pico-8 play session: no input (idle), after a click and taps of 🅾, ❎, 🅾+❎, 🅾 in the second before t = 0

[t = 1 s] idle ~1s (no d-pad/buttons)
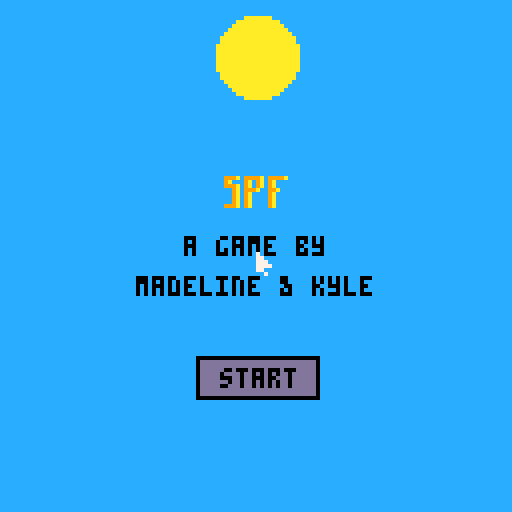

pico-8 cartridge
version 18
__lua__
--spf
--a game by kyle neubarth & madeline lamee

sunangle = .25
mousex = 0
mousey = 0
mouseval = 0

//loaded objects
numrects = 0
numlines = 0
numlemmings = 0
numladders = 0
lines = {}
rects = {}
lemmings = {}
ladders = {}
numbuttons = 0
enablebuttons = true
buttons = {}

//level stuff
numlevels = -1
levels = {}
activelevel = 0
uistate = "menu"

wintimer = 0

lemmingsalive = 0
lemmingsneeded = 0
lemmingswon = 0
winzone = {0,0}
//lemming width, height, velocity
lemmingw = 8
lemmingh = 7
lemmingv = .2

function _init()
	//enable mouse tracking
	poke(0x5f2d, 1)
	addlevel(1,1, {-100,-100}, { {-10,1} })
	//addlevelrectglass(10,10,10,10)
	
	addlevel(3,1, {100,106} , { {7,112},{17,112},{27,112} } )
	addlevelrect(-5,90,10,30)
	addlevelrect(123,90,10,30)
	addlevelrect(5,90,30,10)
	addlevelrect(64,70,20,10)
	addlevelrect(0,120,128,128)
	
	addlevel(4,3, {56,44} , { {3,102},{117,102},{40,68},{80,68} } )
	addlevelrect(0,110,128,20)
	addlevelrect(52,60,24,16)
	addlevelrect(36,76,56,24)
	addlevelrect(20,92,88,24)
	addlevelrect(-5,90,5,30)
	addlevelrect(127,90,5,30)
	addlevelladder(19,92,17)
	addlevelladder(108,92,17)
	addlevelladder(35,76,15)
	addlevelladder(92,76,15)
	addlevelladder(51,60,15)
	addlevelladder(76,60,15)
	
	addlevel(4,3, {110,84} , { {40,22},{20,42},{40,68},{80,68} } )
	addlevelrectglass(0,30,50,3)
	addlevelrectglass(0,50,30,3)
	addlevelrect(0,120,128,20)
	addlevelrect(80,25,10,20)
	addlevelrect(64,70,10,23)
	addlevelrect(20,90,20,10)
	addlevelrect(100,100,30,30)
	addlevelrect(-2,119,1,1)
	addlevelladder(99,100,19)
	
	loadassets(0)
	addbutton(64,94,30,10,"start","start",true)
end

function _update()
	mousex = stat(32)
	mousey = stat(33)
	mouseval = stat(34)
	
	updatesun()
	
	if uistate == "play" then
		updatelemmings()
		lemmingtriggers()
	else if enablebuttons then
		buttonstuff()
		//what?
		end
	end
end

function _draw()
	//clearscreen
	color(12)
	rectfill(0,0,128,128)
	
	shadows()
	detectshade()
	drawrects()
	drawladders()
	drawlemmings()
	drawsun()
	color(11)
	rect(winzone[1],winzone[2],winzone[1]+16,winzone[2]+16)
	
	drawbuttons()
	if uistate == "menu" then
		spr(245,64-8,44,2,1)
		print("a game by",hcenter("a game by"),59)
		print("madeline & kyle",hcenter("madeline & kyle"),69)
		//sspr(5,15,16,8,64-8,64)
	end
	
	if uistate == "load" then
		circtransition()
		if circtimer == 50 then
			clearbuttons()
			if activelevel > 0 then
				loadassets(activelevel)
			else
				reset()
				addbutton(30,64,30,10,"start","start",true)
			end
		end
		if circtimer > 110 then
			//uistate = "play"
			circtimer = 0
			if activelevel > 0 then
				uistate = "play"
			else 
				uistate = "menu"
				enablebuttons = true
			end
		end
	end
	if uistate == "play" then
		//color(0)
		//print("wow this level is fun",2,8)
		if lemmingsneeded > lemmingswon + lemmingsalive then
			if wintimer > 30 then
				lose()
				wintimer = 0
			else
				wintimer += 1
			end
		end
		if lemmingsneeded <= lemmingswon then
			if wintimer > 30 then
				win()
				wintimer = 0
			else
				wintimer += 1
			end
		end
	end
	if uistate == "win" then
		popup()
	end
	if uistate == "lose" then
		popup()
	end
	
	if uistate == "play" then
		buttons[1].text = lemmingswon .. " / " .. lemmingsneeded
	end
	spr(25,mousex-2,mousey-2)
end
-->8
function drawsun()
	color(10)
	circfill(64 + 50*cos(sunangle),44 + 30*sin(sunangle),10)
	//print(sunangle,0,0)
end
function drawladders()
	color(4)
	for i=1,numladders do
		l = ladders[i]
		line(l.x,l.y,l.x,l.y+l.h)
	end
end
function drawrects()
	color(1)
	for i=1,numrects do
		if rects[i].glass then
			rect(rects[i].x,rects[i].y,rects[i].x+rects[i].w,rects[i].y+rects[i].h)
		else
			rectfill(rects[i].x,rects[i].y,rects[i].x+rects[i].w,rects[i].y+rects[i].h)
		end
	end
end
function shadows()
	for i=1,numlines do
		x = lines[i].x
		y = lines[i].y
		x2 = lines[i].x2
		y2 = lines[i].y2
		color(0)
		for j=1,130 do
			dx = -j*cos(sunangle)
			dy = -j*sin(sunangle)
			line(x+dx,y+dy,x2+dx,y2+dy)
		end
	end
end
function detectshade()
	if uistate != "play" then
		return
	end
	for k=1,numlemmings do
		if lemmings[k].dead == false then
			
			//sun detect code
			//must be done in draw
			//detection is after shadows are drawm
			sun = false
			for i=0,lemmingw-1 do
				for j=0,lemmingh-1 do
					if pget(lemmings[k].x+i,lemmings[k].y+j) != 0 then
							sun = true
							goto found_sun
						break
					end
				end
			end
			::found_sun::
			if sun == true then
				lemmings[k].exposure+=1
			else 
				lemmings[k].exposure=0
			end
		end
	end
end
function drawlemmings()

//syntax: sprite(pixelpos,x,y,numframes, numtilesx, numtilesy)		
	
	for k=1,numlemmings do
		//lemming is dead
		if lemmings[k].dead == true then
			
			//falling to ash
			if(lemmings[k].deathcounter == 12) then
				sfx(2)
			end
			if(lemmings[k].deathcounter == 13) then
				
				spr(12,lemmings[k].x, lemmings[k].y)
			else
				f = not (lemmings[k].dir == "right")
				sprite(9,flr(lemmings[k].walkcounter/3),lemmings[k].x, lemmings[k].y,f) 
				lemmings[k].deathcounter += 1
			end
		//lemming is not dead
		else
			//lemming is in the sun
			if lemmings[k].exposure > 0 then
				//blinking
				f = not (lemmings[k].dir == "right")
				sprite(3,flr(lemmings[k].walkcounter/6),lemmings[k].x, lemmings[k].y,f)
				lemmings[k].walkcounter %= 6*3
				lemmings[k].walkcounter += 1
				
			//lemming is safe
			else
				
				//walking
				f = not (lemmings[k].dir == "right")
				sprite(0,flr(lemmings[k].walkcounter/3),lemmings[k].x, lemmings[k].y,f)
				lemmings[k].walkcounter %= 3*3
				lemmings[k].walkcounter += 1
				
			end
		end
	end
end
-->8
--update functions
function updatesun()
	angle = coordtoangle(mousex,abs(-mousey+64)-64)
	//circfill(64 + cos(angle)*50,64+sin(angle)*50,3)
	sunangle += .2*(angle-sunangle)
end
function updatelemmings()
	
	
	for i=1,numlemmings do
		
		//ladder movement
		if lemmings[i].dead == true and lemmings[i].climbing == "up" then
			lemmings[i].climbing = "down"
		end
		ny = (lemmings[i].dead) and .4 or .2
		if lemmings[i].climbing == "up" then
			ny *= -1
			ny += lemmings[i].y
			lad = ladders[lemmings[i].ladderid]
			if ny+lemmingh <= lad.y then
				lemmings[i].climbing = "not"
			end
			lemmings[i].y = ny
		else if lemmings[i].climbing == "down" then
			ny += lemmings[i].y
			lad = ladders[lemmings[i].ladderid]
			if ny+lemmingh >= lad.y+lad.h then
				lemmings[i].climbing = "not"
			end
			lemmings[i].y = ny
		else
			
			//check for platform below
			dx = lemmingv*( (lemmings[i].dir == "right") and 1 or -1)
			nx = dx + ( (lemmings[i].dir == "right") and (lemmings[i].x + lemmingw) or lemmings[i].x)
			
			ny = lemmings[i].y+lemmingh+1
			
			platform_below = false
			for j=1,numrects do
				r = rects[j]
				if (ny >= r.y and ny <= r.y+r.h) then
					for k=-1,lemmingw do
						nx = lemmings[i].x + k
						if (nx >= r.x and nx <= r.x+r.w) then
							//there's a platform
							platform_below = true
							lemmings[i].walksfx+= 1
							if lemmings[i].dead == false and lemmings[i].walksfx >= 10 then
								sfx(0)
							end
							goto platform_below
						end
					end
				end
			end
			::platform_below::
			lemmings[i].walksfx %= 10
			if platform_below == false then
				dy = .4
				ny = .4 + lemmings[i].y+lemmingh
			
				fall_hit = false
				for j=1,numrects do
					r = rects[j]
					if (ny >= r.y and ny <= r.y+r.h) then
						for k=0,lemmingw-1 do
							nx = lemmings[i].x + k
							if (nx >= r.x and nx <= r.x+r.w) then
								//there's a platform
								fall_hit = true
								goto hit_ground
							end
						end
					end
				end
				
				::hit_ground::
				if hit_ground == true then
					dy = -(ny-.4) + r.y+r.h+2
				end
				lemmings[i].y += dy
			else
				//sideways collision
				if lemmings[i].dead == true then
					goto lemming_loop
				end
				dx = lemmingv*( (lemmings[i].dir == "right") and 1 or -1)
				nx = dx + ( (lemmings[i].dir == "right") and (lemmings[i].x + lemmingw) or lemmings[i].x - 1)
				
				for j=1,numrects do
					r = rects[j]
					hit = false
					if (nx >= r.x and nx <= r.x+r.w) then
						for k=0,lemmingh-1 do
							ny = lemmings[i].y + k
							if (ny >= r.y and ny <= r.y+r.h) then
								//hits rect
								hit = true
								goto hit_rect
							end
						end
					end
					::hit_rect::
					if hit == true then
						dx = -(nx-dx) + (lemmings[i].dir == "right" and r.x-1 or r.x+r.w+2)
						lemmings[i].dir = lemmings[i].dir == "right" and "left" or "right"
					end
				end
				
				for m=1,numladders do
					lad = ladders[m]
					if abs(nx - lad.x) < 1 and ( (lemmings[i].dir == "right" and lemmings[i].x < lad.x) or (lemmings[i].dir == "left" and lemmings[i].x > lad.x) ) then
						if (ny+lemmingh >= lad.y and ny <= lad.y+lad.h) then
							if ny > lad.y+lad.h/2 then
									lemmings[i].climbing = "up"
								else
									lemmings[i].climbing = "down"
								end
								lemmings[i].ladderid = m
								lemmings[i].x = lad.x - lemmingw/2
								goto lemming_loop
							end
						end
					end
				
					lemmings[i].x += dx
				end
			end
		end
		::lemming_loop::
	end
end
function lemmingtriggers()
	//end of level
	for i=1,numlemmings do
		l = lemmings[i]
		if l.x >= winzone[1] and l.x+lemmingw <= winzone[1]+16 then
			if l.y >= winzone[2] and l.y+lemmingh <= winzone[2]+16 then
				lemmingsalive-=1
				lemmingswon+=1
				sfx(3)
				//print jumping animation
				//sprite(l.x, l.y-16,16,16, )
				lemmings[i].x = -100
				//removelemming(i)
			end
		end
		//check exposure
		if lemmings[i].dead == false and lemmings[i].exposure > 125 then
			lemmingsalive-=1
			lemmings[i].dead = true
		end
	end
end
//cursed_function
function removelemming(i)
	if numlemmings > 1 then
		lemmings[i] = lemmings[numlemmings]
	end
	numlemmings-=1
end


-->8
--utility

function hcenter(s)
  return 64-#s*2
end

function coordtoangle(ax,ay)
	return atan2(ax-64,ay-64)
end
function reset()
	sunangle = .25
	
	numrects = 0
	numlines = 0
	numlemmings = 0
	numladders = 0
	lines = {}
	rects = {}
	lemmings = {}
	ladders = {}
	
	//level stuff
	lemmingsalive = 0
	lemmingsneeded = 0
	lemmingswon = 0
	winzone = {0,0}
end
-->8
--levelsystem
//# lemmings, # lemmings to complte level
function addlevel(numl,nums,win,spawns)
	newlevel = {}
	//must set rects and lines yourself
	newlevel.numrects = 0
	newlevel.numlines = 0
	newlevel.numladders = 0
	newlevel.rects = {}
	newlevel.lines = {}
	newlevel.ladders = {}
	newlevel.numlemmings = numl
	newlevel.spawnpoints = spawns
	newlevel.numsurvive = nums
	newlevel.winzone = win
	numlevels+=1
	levels[numlevels] = newlevel
end
function addlevelrect(x,y,w,h)
	newrect = {}
	newrect.x = x
	newrect.y = y
	newrect.w = w
	newrect.h = h
	newrect.glass = false
	levels[numlevels].numrects+=1
	levels[numlevels].rects[levels[numlevels].numrects] = newrect
end
function addlevelrectglass(x,y,w,h)
	newrect = {}
	newrect.x = x
	newrect.y = y
	newrect.w = w
	newrect.h = h
	newrect.glass = true
	levels[numlevels].numrects+=1
	levels[numlevels].rects[levels[numlevels].numrects] = newrect
end
function addlevelladder(x,y,h)
	newladder = {}
	newladder.x = x
	newladder.y = y
	newladder.h = h
	levels[numlevels].numladders+=1
	levels[numlevels].ladders[levels[numlevels].numladders] = newladder
end
function loadassets(i)
	if i > 3 then
		i=0
	end
	reset()
	level = levels[i]
	lemmingsalive = level.numlemmings
	lemmingsneeded = level.numsurvive
	
	if activelevel > 0 then
		addbutton(64,4,30,10,"hello","",false)
		buttons[1].text = lemmingswon .. " / " .. lemmingsneeded
	end
	winzone = level.winzone
	for j=1,level.numrects do
		r=level.rects[j]
		if r.glass == true then
			addrectglass(r.x,r.y,r.w,r.h)
		else
			addrect(r.x,r.y,r.w,r.h)
		end
	end
	for j=1,level.numlemmings do
		s = level.spawnpoints[j]
		addlemming(s[1],s[2])
	end
	for j=1,level.numladders do
		l = level.ladders[j]
		addladder(l.x,l.y,l.h)
	end
end
-->8
--sprite/drawing stuff
--[[function sprite(pixelpos,frame,x,y,numtilesx,numtilesy)
	
	 xcount = 1
	 ycount = 1

		//loop traverses tiles in x direction
		while(xcount<=numtilesx)	do
			//loop traverses tiles in y direction
			while(ycount<=numtilesy)	do
				//print pixel tiles at that  position
				spr(pixelpos+frame,x,y)
				
				//increment y dir
				ycount = ycount +1
				pixelpos = pixelpos + 16
			end
			
			//increment x dir
			xcount=xcount+1
			pixelpos = pixelpos + 1
			
		end
		xcount = 1;
		ycount = 1;
		pixelpos = pixelpos+numtilesx
			
	
end
]]

function sprite(start, frame, x, y,f )
	spr(start+frame, x,y,1,1,f)
end
-->8
--constructors/add functions

function addladder(x,y,h)
	newladder = {}
	newladder.x = x
	newladder.y = y
	newladder.h = h
	numladders+=1
	ladders[numladders] = newladder
end

function addlemming(x,y)
	newlemming = {}
	newlemming.x = x
	newlemming.y = y
	newlemming.dir = "right"
	//animation frame
	newlemming.anim = 0
	newlemming.climbing = "not"
	newlemming.ladderid = 0
	//if not 0, in the sun
	newlemming.exposure = 0
	//true on death
	newlemming.dead = false
	//frames since death
	newlemming.deathcounter = 0
	newlemming.walkcounter = 0
	newlemming.blinkcounter = 0
	newlemming.walksfx = 0
	//
	numlemmings+=1
	lemmings[numlemmings] = newlemming
end
function addrect(x,y,w,h)
	newrect = {}
	newrect.x = x
	newrect.y = y
	newrect.w = w
	newrect.h = h
	newrect.glass = false
	addline(x,y,x+w,y)
	addline(x,y,x,y+h)
	addline(x+w,y+h,x+w,y)
	addline(x+w,y+h,x,y+h)
	numrects+=1
	rects[numrects] = newrect
end
function addrectglass(x,y,w,h)
	newrect = {}
	newrect.x = x
	newrect.y = y
	newrect.w = w
	newrect.h = h
	newrect.glass = true
	numrects+=1
	rects[numrects] = newrect
end
function addline(x,y,x2,y2)
	newline = {}
	newline.x = x
	newline.y = y
	newline.x2 = x2
	newline.y2 = y2
	numlines+=1
	lines[numlines] = newline
end
-->8
--ui
timer = 0
popuptimer = 0
function popup()
	popuptimer += .2*(1-popuptimer)
	timer+=1
	buttons[2].w = 80*popuptimer
	buttons[2].x = 64-buttons[2].w/2
	buttons[2].h = 20*popuptimer
	buttons[2].y = 64-buttons[2].h/2
	if popuptimer > .95 then
		s = (uistate == "win") and "you win!" or "you lose!"
		buttons[2].text = s
	end
	if timer == 50 then
	 s1 = "menu"
	 s2 = (uistate == "win") and "next" or "restart"
		addbutton(44,94,32,10,s1,"tomenu",true)
		addbutton(84,94,32,10,s2,s2,true)
	end
end
function popupinit()
	timer = 0
	popuptimer = 0
	addbutton(64,64,0,0,"","",false)
end
circtimer = 0
function circtransition()
	color(0)
	for i=1,18 do
		for j=1,18 do
			size = 0
			if circtimer <= 50 then
				size = min((i+j)+circtimer-50,7)
			else
				size = max(( (16-i)+(16-j) )+60-circtimer,-1)
			end
			circfill(i*8-12,j*8-12,size)
		end
	end
	
	circtimer+=1
end

function addbutton(x,y,w,h,text,command,can)
	newbutton = {}
	newbutton.x = x-w/2
	newbutton.y = y-h/2
	newbutton.w = w
	newbutton.h = h
	newbutton.text = text
	newbutton.command = command
	newbutton.canmouseover = can
	newbutton.mouseover = false
	numbuttons+=1
	buttons[numbuttons] = newbutton
end
function drawbuttons()
	for i=1,numbuttons do
		b = buttons[i]
		if (b.mouseover == true) and b.canmouseover then
		 color(6)
		else
			color(13)
		end
		rectfill(b.x,b.y,b.x+b.w,b.y+b.h)
		color(0)
		rect(b.x,b.y,b.x+b.w,b.y+b.h)
		print(b.text,hcenter(b.text)-63+b.x+b.w/2,b.y+b.h/2-2)
	end
end
function buttonstuff()
	for i=1,numbuttons do
		b = buttons[i]
		if i > numbuttons then
			return
		end
		if mousex >= b.x and mousex < b.x+b.w then
			if mousey >= b.y and mousey < b.y+b.h then
				buttons[i].mouseover = true
				if mouseval == 1 then
					//press button!
					processcommand(b.command)
					if numbuttons == 0 then
						return
					end
				end
			else
				buttons[i].mouseover = false
			end
		else
			buttons[i].mouseover = false
		end
	end
end
function processcommand(c)
	if c == "start" then
		activelevel = 1
		uistate = "load"
		enablebuttons = false
	end
	if c == "tomenu" then
		activelevel = 0
		uistate = "load"
		enablebuttons = false
		//addbutton(30,64,30,10,"start","start",true)
	end
	if c == "next" then
		activelevel += 1
		if activelevel > 3 then
			activelevel = 0
		end
		uistate = "load"
		enablebuttons = false
	end
	if c == "restart" then
		uistate = "load"
		enablebuttons = false
	end
end
function lose()
	uistate = "lose"
	popupinit()
	circtimer = 0
	enablebuttons = true
end
function win()
	uistate = "win"
	popupinit()
	circtimer = 0
	enablebuttons = true
end
function clearbuttons()
	buttons = {}
	numbuttons = 0
end
__gfx__
00999000009990000099900000999000009990000099900000999000009990000099900000999000000000000000000000000000000000000000000000000000
09999900099999000999990009999900099999000999990009999900099999000999990009999900009990000000000000000000000000000000000000000000
09f1f10009f1f10009f1f10009f1f10009e1e1000981810009e1e1000981810009f1f10009515100099999000099900000000000000000000000000000000000
09ffff0009ffff0009ffff0009ffff0009eeee000988880009eeee000988880009ffff0009555500095151000999990000005000000000000000000000000000
03333333003333330333330003333333003333330333330003333333003333330333330003333333095555000951510000055500000000000000000000000000
f033330f003f330ff0333000f033330f003e330e80333000e033330e00383308f033300050333305033333330955550000555500000000000000000000000000
0030030000600300003f00000030030000300300003800000030030000300300003f000000300300503553050355555305555550000000000000000000000000
00f00f000f000f0000f0000000f00f000e000e000080000000e00e000800080000f0000000500500055555505555555555555555000000000000000000000000
00000000000000000000000000000000800a008000800000800a0080008000000000000000000000000000000000000000000000000000000000000000000000
000000000000000000000000000a0000000000090000080000000009000008000000000000700000000000000000000000000000000000000000000000000000
0000000000000000900a0000000000000a0090000000000000000000000000000000000000770000000000000000000000000000000000000000000000000000
00000000000a000000000009000000000000000000a000080000000000a000080000000000777000000000000000000000000000000000000000000000000000
000a0000000000000a00900000000000009990000000800000000000000080000000000000777700000000000000000000000000000000000000000000000000
00000000000000000000000000a00000099999000000090000000000000009000000000000770000000000000000000000000000000000000000000000000000
0a00000000000000009990000000000009f1f1000000000000999000000000000000000000007000000000000000000000000000000000000000000000000000
0000000000a00000099999000000090009ffff000a000a000999990000000a000000000000000000000000000000000000000000000000000000000000000000
009990000000000009f1f10000000000033333330000000009f1f100000000000099900000000000000000000000000000000000000000000000000000000000
099999000000000009ffff000a000a00f033330f0008000009ffff00000000000999990000000000000000000000000000000000000000000000000000000000
09f1f1000000000003333333000000000030030000000000033333330000000009f1f10000000000000000000000000000000000000000000000000000000000
09ffff000a000a00f033330f0000000000f00f0000008000f033330f0000800009ffff0000000000000000000000000000000000000000000000000000000000
03333333000000000030030000000000000000000000000000300300000000000333333300000000000000000000000000000000000000000000000000000000
f033330f0000000000f00f0000000000000000000000000000f00f0000000000f033330f00000000000000000000000000000000000000000000000000000000
00300300000000000000000000000000000000000000000000000000000000000030030000000000000000000000000000000000000000000000000000000000
00f00f000000000000000000000000000000000000000000000000000000000000f00f0000000000000000000000000000000000000000000000000000000000
00000000300000000000000003000000000000000003000000000000030000000000000030000000000000030000000000000000000000000000000300000000
00003333330000000000033333300000000000033333300000000333333000000000333333000000000333333000000000033330000000000003333330000000
00003333330000000000033333300000000000033333300000000333333000000000333333000000000333333000000000333330000000000003333330000000
003bbbb0b03330000003bbbb0b033300000003bbbb0b03330003bbbb0b033300003bbbb0b033300003bbbb0b033300000bbb0b033300000003bbbb0b03330000
33b4430bbbb03300033b4430bbbb0330000033b4430bbbb0033b4430bbbb033033b4430bbbb033033b4430bbbb0330004430bbbb033000003b4430bbbb033000
0bb34b034bbb033000bb34b034bbb033000bb34b034bbb0300bb34b034bbb0330bb34b034bbb0330bb34b034bbb03300b34b034bbb033000bb34b034bbb03300
00400404004000000004004040040000000040040400400000040040400400000040040400400000004004040040000000400404004000000040040400400000
00000404400000000000004044000000000000404400000000000040440000000000040440000000000004044000000000000404400000000000040440000000
00000044000000000000000440000000000000044000000000000004400000000000004400000000000000440000000000000044000000000000004400000000
00000004000000000000000400000000000000040000000000000004000000000000000400000000000000040000000000000004000000000000000400000000
00000004000000000000000400000000000000040000000000000004000000000000000400000000000000040000000000000004000000000000000400000000
00000004000000000000000400000000000000040000000000000004000000000000000400000000000000040000000000000004000000000000000400000000
00000004000000000000000400000000000000040000000000000004000000000000000400000000000000040000000000000004000000000000000400000000
00000004000000000000000400000000000000040000000000000004000000000000000400000000000000040000000000000004000000000000000400000000
00000004000000000000000400000000000000040000000000000004000000000000000400000000000000040000000000000004000000000000000400000000
00000004000000000000000400000000000000040000000000000004000000000000000400000000000000040000000000000004000000000000000400000000
00000000000000000000000000000000000000000000000000000000000000000000000000000000000000000000000000000000000000000000000000000000
00080000000000000000000000000000000000000000000000000000000000000000000000000000000000000000000000000000000000000000000000000000
00050000000000000000000000000000000500000000000000000000000000000000000000000000000000000000000000000000000000000000000000000000
00050000000000000000000000000000000500000000000000000000000000000000000000000000000000000000000000000000000000000000000000000000
00050000000000000000000000000000000500000000000000000000000000000000000000000000000000000000000000000000000000000000000000000000
05555500000000000000000000000000055555000000000000000000000000000000000000000000000000000000000000000000000000000000000000000000
05555500000000000000000000000000055555000000000000000000000000000000000000000000000000000000000000000000000000000000000000000000
55555550000000000000000000000000555555500000000000000000000000000000000000000000000000000000000000000000000000000000000000000000
55555550000000000000000000000000555555500000000000000000000000000000000000000000000000000000000000000000000000000000000000000000
55a5a55000000000000000000000000055a5a5500000000000000000000000000000000000000000000000000000000000000000000000000000000000000000
55555550000000000000000000000000555555505555500000000000000000000000000055555000000000000000000000000000000000000000000000000000
55a5a55000000000000000000000000055a5a5505555500000000000000000000000000055555000000000000000000000000000000000000000000000000000
55555550000000000000000000000000555555505a55500000000000000000000000000055555000000000000000000000000000000000000000000000000000
55a5a55000000000000000000000000055a5a55055555000000000000000000000000000555a5000000000000000000000000000000000000000000000000000
55555550000000000000000000000000555555505555555550000000000000000000000055555555500000000000000000000000000000000000000000000000
55a5a55000000000000000000000000055a5a5505555555550000000000000000000000055555555500000000000000000000000000000000000000000000000
55555550000000000000000000000000555555505595555550000000000000000000000055955555500000000000000000000000000000000000000000000000
55a5a55000000000000000000000000055a5a55055555a5550000000000000000000000055555a55500000000000000000000000000000000000000000000000
55555550000000000000000000000000555555505555555550000000000000000000000055a55955500000000000000000000000000000000000000000000000
55a5a55000000000000000000000000055a5a55055555a5550000000000000000000000055555555500000000000000000000000000000000000000000000000
55555550000000000000000000000000555555505555559550000000000000000000000055555595500000000000000000000000000000000000000000000000
55a5a55000000000000000000000000055a5a5505a5555555000000000000000000000005a555555500000000000000000000000000000000000000000000000
55555550000000000000000000000000555555505555a5555000000000000000000000005555a555500000000000000000000000000000000000000000000000
55a5a55000000000000000000000000055a5a5505555555550000000000000000000000055a5555a500000000000000000000000000000000000000000000000
5555555000000000000000000000000055555550555a5555500000000000000000000000555a5555500000000000000000000000000000000000000000000000
55a5a55000000000000000000000000055a5a5505595555550000000000000000000000055555555500000000000000000000000000000000000000000000000
55555550000000000000000000000000555555505555595550000000000000000000000055555955500000000000000000000000000000000000000000000000
55a5555000000000000000000000000055a555505555555550000000000000000000000055955555500000000000000000000000000000000000000000000000
5555555000000000000000000000000055555550555a5555500000000000000000000000555a5555500000000000000000000000000000000000000000000000
5555555000000000000000000000000055555550555555a550000000000000000000000055555555500000000000000000000000000000000000000000000000
5555a5500000000000000000000000005555a5505a5955555000000000000000000000005a595555500000000000000000000000000000000000000000000000
5555a5500000000000000000000000005555a5505555555550000000000000000000000055555555500000000000000000000000000000000000000000000000
00000000000000000000000000000000000000000000000000000000000000000000000000000000000000000000000000000000000000000000000000000000
00000000000000000000000000000000000000000000000000000000000000000000000000000000000000000000000000000000000000000000000000000000
00000000000000000000000000000000000000000000000000000000000000000000000000000000000000000000000000000000000000000000000000000000
00666665666660000000666566600000000000656000000000000006000000000000066566000000000000000000000000000000000000000000000000000000
00000005000000000000000500000000000000050000000000000005000000000000000500000000000000000000000000000000000000000000000000000000
00000000000000000000000000000000000000000000006000000000000000600000000000000060000000000000000000000000000000000000000000000000
00000555500005600000055550000560000005555000056000000555500005600000055550000560000000000000000000000000000000000000000000000000
00005555550050000000555555005000000055555500506000005555550050600000555555005060000000000000000000000000000000000000000000000000
000a555555550000000a555555550000000a555555550000000a555555550000000a555555550000000000000000000000000000000000000000000000000000
000a555555550000000a555555550000000a555555550000000a555555550000000a555555550000000000000000000000000000000000000000000000000000
00000000000000000000000000000000000000000000000000000000000000000000000000000000000000000000000000000000000000000000000000000000
00000000000000000000000000000000000000000000000000000000000000000000000000000000000000000000000000000000000000000000000000000000
00000000000000000000000000000000000000000000000000000000000000000000000000000000000000000000000000000000000000000000000000000000
00000000000000000000000000000000000000000000000000000000000000000000000000000000000000000000000000000000000000000000000000000000
00000000000000000000000000000000000000000000000000000000000000000000000000000000000000000000000000000000000000000000000000000000
00000000000000000000000000000000000000000000000000000000000000000000000000000000000000000000000000000000000000000000000000000000
00000000000000000000000000000000000000000000000000000000000000000000000000000000000000000000000000000000000000000000000000000000
00000000000000000000000000000000000000000000000000000000000000000000000000000000000000000000000000000000000000000000000000000000
00000000000000000000000000000000000000000000000000000000000000000000000000000000000000000000000000000000000000000000000000000000
00000000000000000000000000000000000000000000000000000000000000000000000777000000000000000000000000000000000000000000000000000000
00000000000000000000000000000000000000000000000000000000000000000000077777777700000000000000000000000000000000000000000000000000
00000000000000000000000000000000000000000000000000000000000000000777777777777777777000000000000000000000000000000000000000000000
00000000000000000000000000000000000000000000000000000000000000007777777777777777777777700000000000000000000000000000000000000000
00000000000000000000000000000000000000000000000000000000000000000000000000000000000000000000000000000000000000000000000000000000
00000000000000000000000000000000000000000000000000000000000000000000000000000000000000000000000000000000000000000000000000000000
00000000000000000000000000000000000000000000000000000000000000000000000000000000000000000000000000000000000000000000000000000000
00000000000000000000000000000000000000000000000000000000000000000000000000000000000000000000000000000000000000000000000000000000
00000000000000000000000000000000000000000000000000000000000000000000000000000000000000000000000000000000000000000000000000000000
00000000000000000000000000000000000000000000000000000000000000000000000000000000000000000000000000000000000000000000000000000000
00000000000000000000000000000000000000000000000000000000000000000000000000000000000000000000000000000000000000000000000000000000
00000000000000000000000000000000000000000000000000000000000000000000000000000000000000000000000000000000000000000000000000000000
00000000000000000000000000000000000000000000000000000000000000000000000000000000000000000000000000000000000000000000000000000000
00000000000000000000000000000000000000000000000000000000000000000000000000000000000000000000000000000000000000000000000000000000
00000000007777000000000000000000000000000000000000000000000000000000000000000000000000000000000000000000000000000000000000000000
00000777777777777770000000000000000000000000000000000000000000000000000000000000000000000000000000000000000000000000000000000000
00007777777777777777700000000000000000000000000000000000000000000000000000000000000000000000000000000000000000000000000000000000
77777777777777777777777777777700000000000000000000000000000000000000000000000000000000000000000000000000000000000000000000000000
77777777777777777700000000000000000000000000000000000000000000000000000000000000000000000000000000000000000000000000000000000000
00000000000000000000000000000000000000000000000000000000000000000000000000000000000000000000000000000000000000000000000000000000
00000000000000000000000000000000000000000000000000000000000000000000000000000000000000000000000000000000000000000000007700000000
00000000000000000000000000000000000000000000000000000000000000000000000000000000000000000000000000000000000000000000077777770000
00000000000000000000000000000000000000000000000000000000000000000000000000000000000000000000000000000000000000000000777777777000
00000000000000000000000000000000000000000000000000000000000000000000000000000000000000000000000000000000000000000000777777777770
00000000000000000000000000000000000000000000000000000000000000000000000000000000000000000000000000000000000000000007777777777777
00000000000000000000000000000000000000000000000000000000000000000000000000000000000000000000000000000000000000000000000000000000
00000000000000000000000000000000000000000000000000000000000000000000000000000000000000000000000000000000000000000000000000000000
00000000000000000000000000000000000000000000000000000000000000000000000000000000000000000000000000000000000000000000000000000000
00000000000000000000000000000000000000000000000000000000000000000000000000000000000000000000000000000000000000000000000000000000
0000000000000000000000000000000066666665999a09999a09999a000000000000000000000000000000000000000000000000000000000000000000000000
00000000000000000000000000000000655555559a0009a09a09a000000000000000000000000000000000000000000000000000000000000000000000000000
0000000000000000000000000000000065555555999a09a09a09a000000000000000000000000000000000000000000000000000000000000000000000000000
0000000000000000000000000000000055555555009a0999a0099a00000000000000000000000000000000000000000000000000000000000000000000000000
0000000000000000000000000000000055555555009a09a00009a000000000000000000000000000000000000000000000000000000000000000000000000000
3333333b55555556444444440000000055555550009a09a00009a000000000000000000000000000000000000000000000000000000000000000000000000000
3b33b33356556555444444440000000055555550009a09a00009a000000000000000000000000000000000000000000000000000000000000000000000000000
b33333b365555565444444440000000050000000999a09a00009a000000000000000000000000000000000000000000000000000000000000000000000000000
__gff__
0000000000000000000000000000000000000000000000000000000000000000000000000000000000000000000000000000000000000000000000000000000000000000000000000000000000000000000000000000000000000000000000000000000000000000000000000000000000000000000000000000000000000000
0000000000000000000000000000000000000000000000000000000000000000000000000000000000000000000000000000000000000000000000000000000000000000000000000000000000000000000000000000000000000000000000000000000000000000000000000000000000000000000000000000000000000000
__map__
0000000000000000000000000000000000000000000000000000000000000000000000000000000000000000000000000000000000000000000000000000000000000000000000000000000000000000000000000000000000000000000000000000000000000000000000000000000000000000000000000000000000000000
0000000000000000000000000000000000000000000000000000000000000000000000000000000000000000000000000000000000000000000000000000000000000000000000000000000000000000000000000000000000000000000000000000000000000000000000000000000000000000000000000000000000000000
0000000000000000000000000000000000000000000000000000000000000000000000000000000000000000000000000000000000000000000000000000000000000000000000000000000000000000000000000000000000000000000000000000000000000000000000000000000000000000000000000000000000000000
0000000000000000000000000000000000000000000000000000000000000000000000000000000000000000000000000000000000000000000000000000000000000000000000000000000000000000000000000000000000000000000000000000000000000000000000000000000000000000000000000000000000000000
0000000000000000000000000000000000000000000000000000000000000000000000000000000000000000000000000000000000000000000000000000000000000000000000000000000000000000000000000000000000000000000000000000000000000000000000000000000000000000000000000000000000000000
0000000000000000000000000000000000000000000000000000000000000000000000000000000000000000000000000000000000000000000000000000000000000000000000000000000000000000000000000000000000000000000000000000000000000000000000000000000000000000000000000000000000000000
0000000000000000000000000000000000000000000000000000000000000000000000000000000000000000000000000000000000000000000000000000000000000000000000000000000000000000000000000000000000000000000000000000000000000000000000000000000000000000000000000000000000000000
0000000000000000000000000000000000000000000000000000000000000000000000000000000000000000000000000000000000000000000000000000000000000000000000000000000000000000000000000000000000000000000000000000000000000000000000000000000000000000000000000000000000000000
0000000000000000000000000000000000000000000000000000000000000000000000000000000000000000000000000000000000000000000000000000000000000000000000000000000000000000000000000000000000000000000000000000000000000000000000000000000000000000000000000000000000000000
0000000000000000000000000000000000000000000000000000000000000000000000000000000000000000000000000000000000000000000000000000000000000000000000000000000000000000000000000000000000000000000000000000000000000000000000000000000000000000000000000000000000000000
0000000000000000000000000000000000000000000000000000000000000000000000000000000000000000000000000000000000000000000000000000000000000000000000000000000000000000000000000000000000000000000000000000000000000000000000000000000000000000000000000000000000000000
0000000000000000000000000000000000000000000000000000000000000000000000000000000000000000000000000000000000000000000000000000000000000000000000000000000000000000000000000000000000000000000000000000000000000000000000000000000000000000000000000000000000000000
0000000000000000000000000000000000000000000000000000000000000000000000000000000000000000000000000000000000000000000000000000000000000000000000000000000000000000000000000000000000000000000000000000000000000000000000000000000000000000000000000000000000000000
0000000000000000000000000000000000000000000000000000000000000000000000000000000000000000000000000000000000000000000000000000000000000000000000000000000000000000000000000000000000000000000000000000000000000000000000000000000000000000000000000000000000000000
0000000000000000000000000000000000000000000000000000000000000000000000000000000000000000000000000000000000000000000000000000000000000000000000000000000000000000000000000000000000000000000000000000000000000000000000000000000000000000000000000000000000000000
0000000000000000000000000000000000000000000000000000000000000000000000000000000000000000000000000000000000000000000000000000000000000000000000000000000000000000000000000000000000000000000000000000000000000000000000000000000000000000000000000000000000000000
0000000000000000000000000000000000000000000000000000000000000000000000000000000000000000000000000000000000000000000000000000000000000000000000000000000000000000000000000000000000000000000000000000000000000000000000000000000000000000000000000000000000000000
0000000000000000000000000000000000000000000000000000000000000000000000000000000000000000000000000000000000000000000000000000000000000000000000000000000000000000000000000000000000000000000000000000000000000000000000000000000000000000000000000000000000000000
0000000000000000000000000000000000000000000000000000000000000000000000000000000000000000000000000000000000000000000000000000000000000000000000000000000000000000000000000000000000000000000000000000000000000000000000000000000000000000000000000000000000000000
0000000000000000000000000000000000000000000000000000000000000000000000000000000000000000000000000000000000000000000000000000000000000000000000000000000000000000000000000000000000000000000000000000000000000000000000000000000000000000000000000000000000000000
0000000000000000000000000000000000000000000000000000000000000000000000000000000000000000000000000000000000000000000000000000000000000000000000000000000000000000000000000000000000000000000000000000000000000000000000000000000000000000000000000000000000000000
0000000000000000000000000000000000000000000000000000000000000000000000000000000000000000000000000000000000000000000000000000000000000000000000000000000000000000000000000000000000000000000000000000000000000000000000000000000000000000000000000000000000000000
0000000000000000000000000000000000000000000000000000000000000000000000000000000000000000000000000000000000000000000000000000000000000000000000000000000000000000000000000000000000000000000000000000000000000000000000000000000000000000000000000000000000000000
0000000000000000000000000000000000000000000000000000000000000000000000000000000000000000000000000000000000000000000000000000000000000000000000000000000000000000000000000000000000000000000000000000000000000000000000000000000000000000000000000000000000000000
0000000000000000000000000000000000000000000000000000000000000000000000000000000000000000000000000000000000000000000000000000000000000000000000000000000000000000000000000000000000000000000000000000000000000000000000000000000000000000000000000000000000000000
0000000000000000000000000000000000000000000000000000000000000000000000000000000000000000000000000000000000000000000000000000000000000000000000000000000000000000000000000000000000000000000000000000000000000000000000000000000000000000000000000000000000000000
0000000000000000000000000000000000000000000000000000000000000000000000000000000000000000000000000000000000000000000000000000000000000000000000000000000000000000000000000000000000000000000000000000000000000000000000000000000000000000000000000000000000000000
0000000000000000000000000000000000000000000000000000000000000000000000000000000000000000000000000000000000000000000000000000000000000000000000000000000000000000000000000000000000000000000000000000000000000000000000000000000000000000000000000000000000000000
0000000000000000000000000000000000000000000000000000000000000000000000000000000000000000000000000000000000000000000000000000000000000000000000000000000000000000000000000000000000000000000000000000000000000000000000000000000000000000000000000000000000000000
0000000000000000000000000000000000000000000000000000000000000000000000000000000000000000000000000000000000000000000000000000000000000000000000000000000000000000000000000000000000000000000000000000000000000000000000000000000000000000000000000000000000000000
0000000000000000000000000000000000000000000000000000000000000000000000000000000000000000000000000000000000000000000000000000000000000000000000000000000000000000000000000000000000000000000000000000000000000000000000000000000000000000000000000000000000000000
0000000000000000000000000000000000000000000000000000000000000000000000000000000000000000000000000000000000000000000000000000000000000000000000000000000000000000000000000000000000000000000000000000000000000000000000000000000000000000000000000000000000000000
